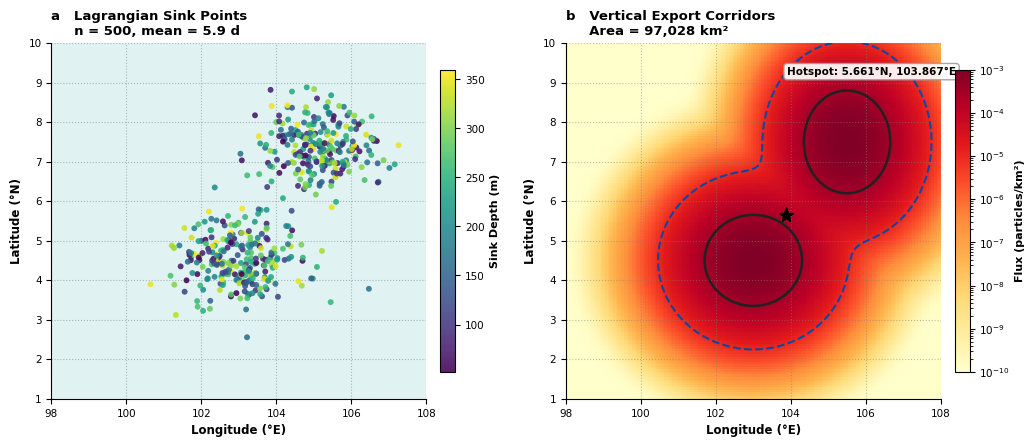

Reproduce this figure in Python.
import matplotlib.pyplot as plt
from matplotlib.colors import LogNorm
import numpy as np

# Set Nature journal publication standards
plt.rcParams.update({
    'font.sans-serif': 'Arial',
    'font.family': 'sans-serif',
    'font.size': 8,
    'axes.labelsize': 8.5,
    'axes.titlesize': 9.5,
    'xtick.labelsize': 7.5,
    'ytick.labelsize': 7.5,
    'pdf.fonttype': 42,
    'ps.fonttype': 42,
})


def save_publication_figure(fig, filename_base):
    fig.savefig(f'{filename_base}.pdf', format='pdf', bbox_inches='tight')
    fig.savefig(
        f'{filename_base}.png', format='png', dpi=600, bbox_inches='tight'
    )
    fig.savefig(
        f'{filename_base}.tif', format='tiff', dpi=600, bbox_inches='tight'
    )
    plt.close(fig)


fig, axes = plt.subplots(1, 2, figsize=(10.5, 4.5), dpi=300)

# --- Panel A: Lagrangian Sink Points ---
np.random.seed(42)
lon_a1, lat_a1 = np.random.normal(103.0, 0.9, 250), np.random.normal(
    4.5, 0.6, 250
)
lon_a2, lat_a2 = np.random.normal(105.2, 0.8, 250), np.random.normal(
    7.3, 0.6, 250
)

lon_a = np.concatenate([lon_a1, lon_a2])
lat_a = np.concatenate([lat_a1, lat_a2])
depth_a = np.random.uniform(50, 360, 500)

axes[0].set_facecolor('#e0f2f1')
sc = axes[0].scatter(
    lon_a,
    lat_a,
    c=depth_a,
    cmap='viridis',
    s=18,
    alpha=0.88,
    edgecolors='none',
    zorder=3,
)

axes[0].grid(True, linestyle=':', alpha=0.6, color='#78909c', zorder=1)
axes[0].set_xlim(98, 108)
axes[0].set_ylim(1, 10)
axes[0].set_xlabel('Longitude (°E)', fontweight='bold')
axes[0].set_ylabel('Latitude (°N)', fontweight='bold')

cbar1 = fig.colorbar(sc, ax=axes[0], shrink=0.85, pad=0.03)
cbar1.set_label('Sink Depth (m)', fontweight='bold', fontsize=8)

axes[0].set_title(
    'a   Lagrangian Sink Points\n     n = 500, mean = 5.9 d',
    loc='left',
    fontweight='bold',
)
axes[0].spines[['top', 'right']].set_visible(False)

# --- Panel B: Vertical Export Corridors ---
x = np.linspace(98, 108, 140)
y = np.linspace(1, 10, 140)
X, Y = np.meshgrid(x, y)

Z1 = np.exp(-(((X - 103.0) ** 2) / 1.4 + ((Y - 4.5) ** 2) / 1.1))
Z2 = np.exp(-(((X - 105.5) ** 2) / 1.1 + ((Y - 7.5) ** 2) / 1.4))
Z_flux = 10 ** (-3) * (Z1 + Z2) + 10 ** (-10)

pcm = axes[1].pcolormesh(
    X,
    Y,
    Z_flux,
    norm=LogNorm(vmin=10**-10, vmax=10**-3),
    cmap='YlOrRd',
    shading='auto',
    zorder=1,
)

axes[1].grid(True, linestyle=':', alpha=0.5, color='gray', zorder=2)

axes[1].contour(
    X,
    Y,
    Z_flux,
    levels=[10**-5],
    colors='#0d47a1',
    linestyles='--',
    linewidths=1.5,
    zorder=3,
)

axes[1].contour(
    X,
    Y,
    Z_flux,
    levels=[3 * 10**-4],
    colors='#212121',
    linestyles='-',
    linewidths=1.8,
    zorder=4,
)

# Marker plot handles the star symbol; text handles plain label without special glyphs
axes[1].plot(
    103.867,
    5.661,
    marker='*',
    color='black',
    markersize=11,
    zorder=5,
    label='Hotspot Centroid',
)
axes[1].text(
    103.9,
    9.2,
    'Hotspot: 5.661°N, 103.867°E',
    fontsize=7.5,
    fontweight='bold',
    bbox=dict(
        boxstyle='round,pad=0.3',
        facecolor='white',
        edgecolor='#9e9e9e',
        alpha=0.92,
    ),
    zorder=6,
)

axes[1].set_xlim(98, 108)
axes[1].set_ylim(1, 10)
axes[1].set_xlabel('Longitude (°E)', fontweight='bold')
axes[1].set_ylabel('Latitude (°N)', fontweight='bold')

cbar2 = fig.colorbar(pcm, ax=axes[1], shrink=0.85, pad=0.03)
cbar2.set_label('Flux (particles/km²)', fontweight='bold', fontsize=8)

axes[1].set_title(
    'b   Vertical Export Corridors\n     Area = 97,028 km²',
    loc='left',
    fontweight='bold',
)
axes[1].spines[['top', 'right']].set_visible(False)

plt.tight_layout()
save_publication_figure(fig, 'Extended_Data_Fig_3')
print('Successfully generated elevated Extended_Data_Fig_3 without glyph warnings!')
